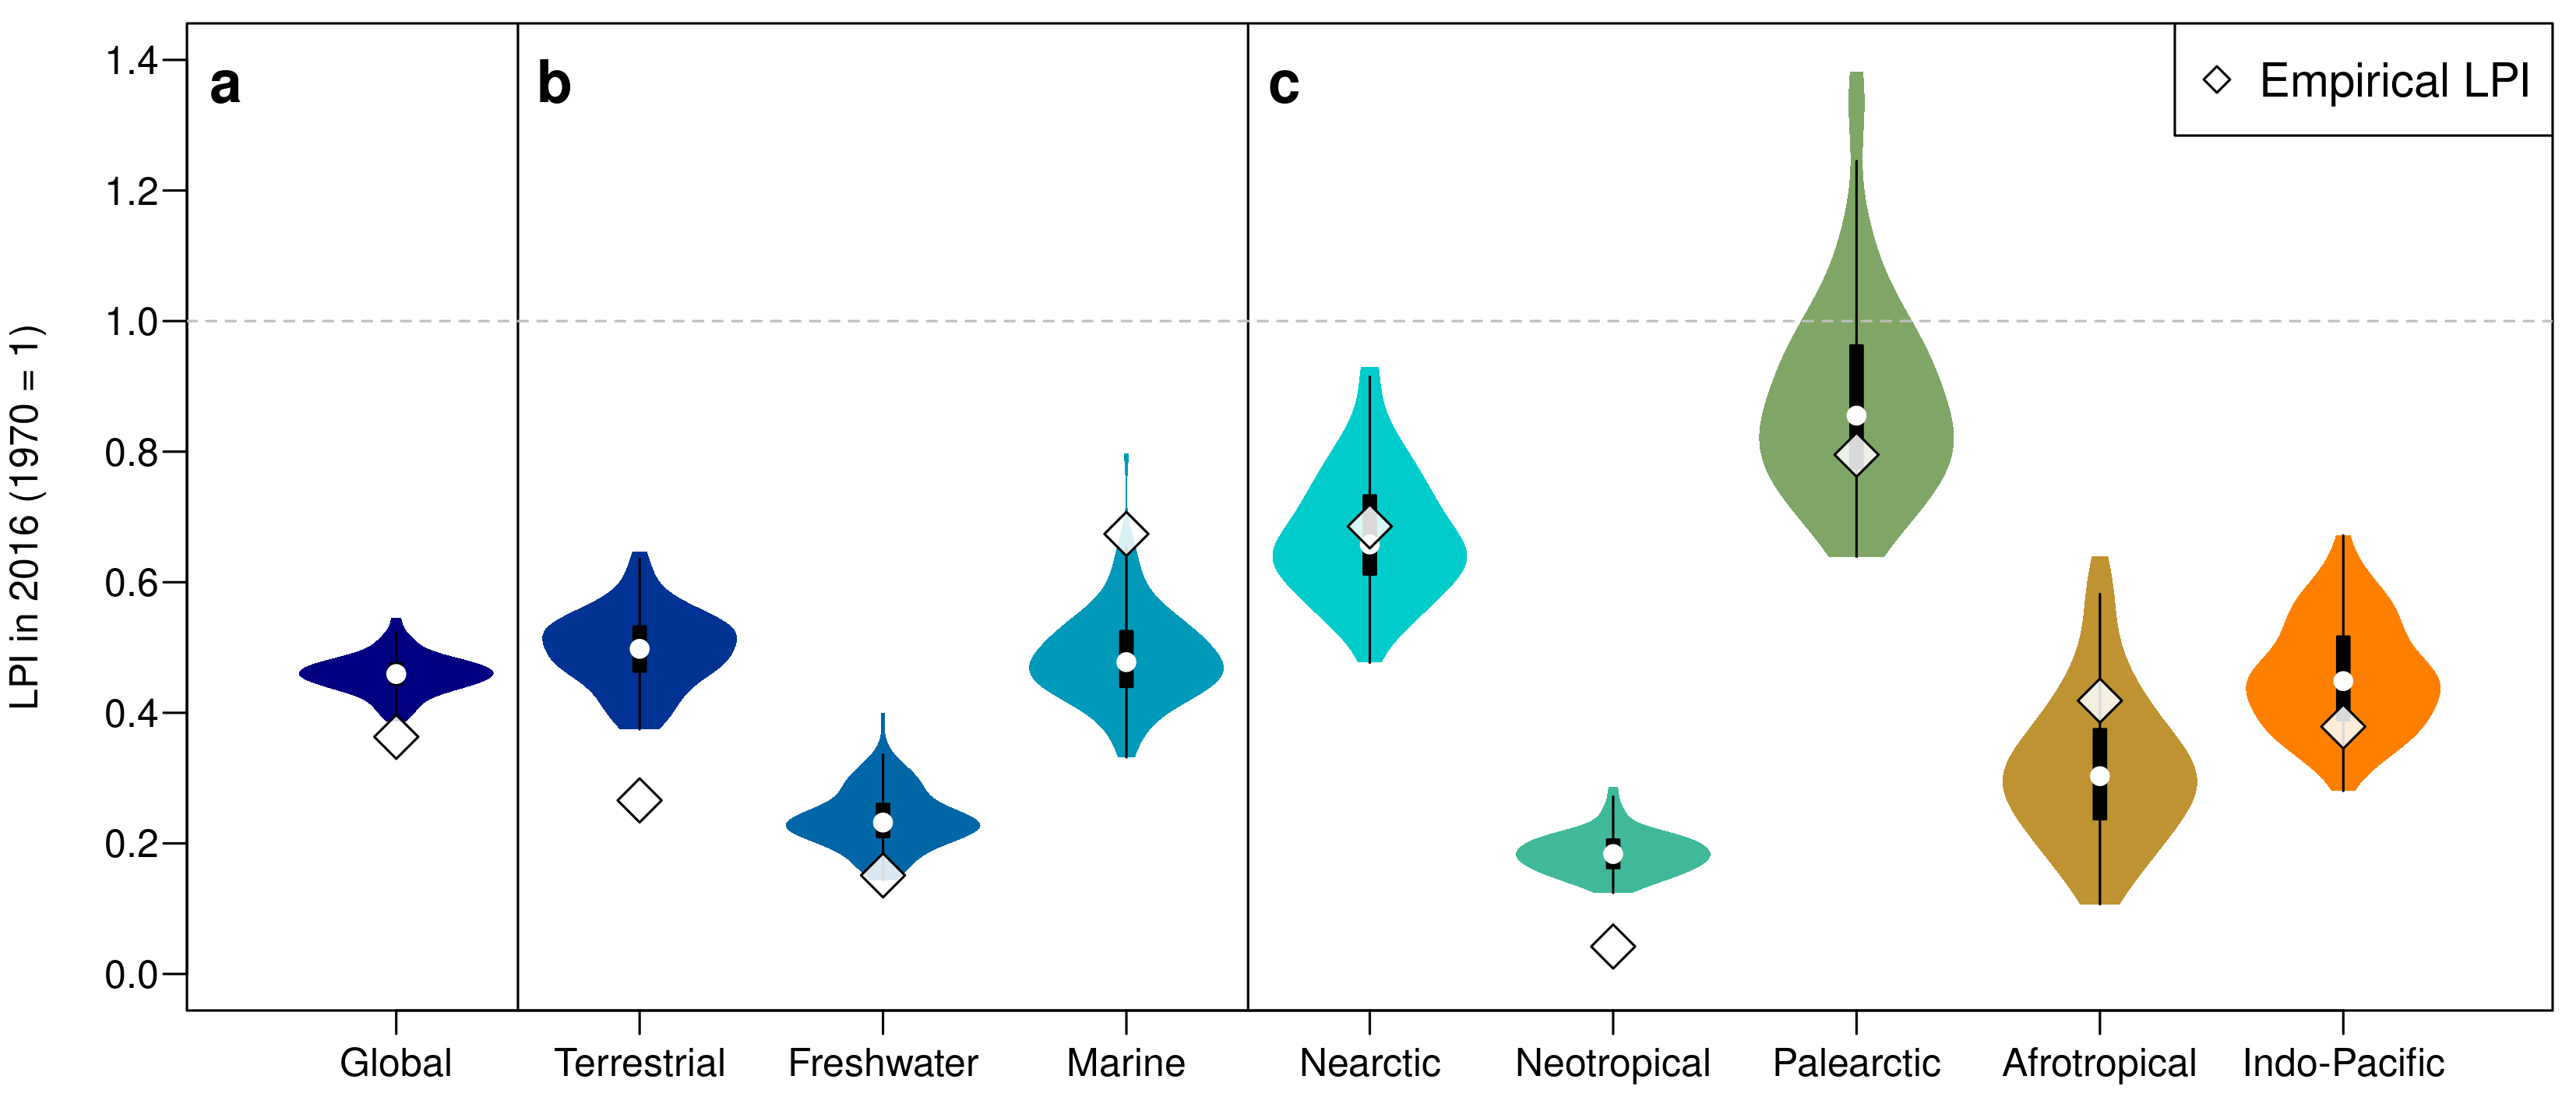

R code for this plot:
# Begin by installing and loading the 'vioplot' package to make violin plots
install.packages("vioplot")
library(vioplot)

#####################################
#                                   #
#             Global data           #
#                                   #
#####################################

# Load the data for the empirical and reshuffled global LPI
Global_lpi <-  read.table("LPI_global_empirical.txt",header=TRUE,sep="\t", na.strings="NA", dec=".", strip.white=TRUE)
Global <-  read.table("LPI_global_null.txt",header=TRUE,sep="\t", na.strings="NA", dec=".", strip.white=TRUE)


#####################################
#                                   #
#         Planetary systems         #
#                                   #
#####################################

# Load the data for the empirical and reshuffled terrestrial LPI
TR_lpi <-  read.table("LPI_terrestrial_empirical.txt",header=TRUE,sep="\t", na.strings="NA", dec=".", strip.white=TRUE)
TR <-  read.table("LPI_terrestrial_null.txt",header=TRUE,sep="\t", na.strings="NA", dec=".", strip.white=TRUE)

# Load the data for the empirical and reshuffled freshwater LPI
FW_lpi <-  read.table("LPI_freshwater_empirical.txt",header=TRUE,sep="\t", na.strings="NA", dec=".", strip.white=TRUE)
FW <-  read.table("LPI_freshwater_null.txt",header=TRUE,sep="\t", na.strings="NA", dec=".", strip.white=TRUE)

# Load the data for the empirical and reshuffled marine LPI
MR_lpi <-  read.table("LPI_marine_empirical.txt",header=TRUE,sep="\t", na.strings="NA", dec=".", strip.white=TRUE)
MR <-  read.table("LPI_marine_null1.txt",header=TRUE,sep="\t", na.strings="NA", dec=".", strip.white=TRUE)


#####################################
#                                   #
#     Biogeographical realms        #
#                                   #
#####################################

# Load the data for the empirical and reshuffled Afrotropical LPI
Afro_lpi <-  read.table("LPI_Afro_empirical.txt",header=TRUE,sep="\t", na.strings="NA", dec=".", strip.white=TRUE)
Afro <-  read.table("LPI_Afro_null.txt",header=TRUE,sep="\t", na.strings="NA", dec=".", strip.white=TRUE)

# Load the data for the empirical and reshuffled Nearctic LPI
Near_lpi <-  read.table("LPI_Near_empirical.txt",header=TRUE,sep="\t", na.strings="NA", dec=".", strip.white=TRUE)
Near <-  read.table("LPI_Near_null.txt",header=TRUE,sep="\t", na.strings="NA", dec=".", strip.white=TRUE)

# Load the data for the empirical and reshuffled Neotropical LPI
Neo_lpi <-  read.table("LPI_Neo_empirical.txt",header=TRUE,sep="\t", na.strings="NA", dec=".", strip.white=TRUE)
Neo <-  read.table("LPI_Neo_null.txt",header=TRUE,sep="\t", na.strings="NA", dec=".", strip.white=TRUE)

# Load the data for the empirical and reshuffled INdo-Pacific LPI
Indo_lpi <-  read.table("LPI_Indo_empirical.txt",header=TRUE,sep="\t", na.strings="NA", dec=".", strip.white=TRUE)
Indo <-  read.table("LPI_Indo_null.txt",header=TRUE,sep="\t", na.strings="NA", dec=".", strip.white=TRUE)

# Load the data for the empirical and reshuffled Palearctic LPI
Pale_lpi <-  read.table("LPI_Pale_empirical.txt",header=TRUE,sep="\t", na.strings="NA", dec=".", strip.white=TRUE)
Pale <-  read.table("LPI_Pale_null.txt",header=TRUE,sep="\t", na.strings="NA", dec=".", strip.white=TRUE)

#########################################################################

# Combine the final LPI as columns of the simulated data 

Nulls <- cbind(Global[,dim(Global)[2]],
			TR[,dim(TR)[2]],
			FW[,dim(FW)[2]],
			MR[,dim(MR)[2]],
			Near[,dim(Near)[2]],
			Neo[,dim(Neo)[2]],
			Pale[,dim(Pale)[2]],
			Afro[,dim(Afro)[2]],
			Indo[,dim(Indo)[2]])

# Add columns names to the simulated data
colnames(Nulls) <- c("Global","Terrestrial","Freshwater","Marine",
	"Nearctic", "Neotropical", "Palearctic", "Afrotropical", "Indo-Pacific")


#########################################################################

# Combine the final LPI as columns of the empirical (i.e. Observed) data 

Obs <- cbind(Global_lpi$LPI_final[dim(Global_lpi)[1]],
			TR_lpi$LPI_final[dim(Global_lpi)[1]],
			FW_lpi$LPI_final[dim(Global_lpi)[1]],
			MR_lpi$LPI_final[dim(Global_lpi)[1]],
			Near_lpi$LPI_final[dim(Global_lpi)[1]],
			Neo_lpi$LPI_final[dim(Global_lpi)[1]],
			Pale_lpi$LPI_final[dim(Global_lpi)[1]],
			Afro_lpi$LPI_final[dim(Global_lpi)[1]],
			Indo_lpi$LPI_final[dim(Global_lpi)[1]])

# Define the colour ramp
cols <- colorRampPalette(c(rgb(0,0,0.5,1),rgb(0,0.8,0.8,1),rgb(1,0.5,0,1)),interpolate="linear")(9)


# Set up the plot and dimensions
png(filename="Figure5.png",width=28,height=12,units="cm",res=300)

# Define plot margins
par(mai=c(0.4,0.8,0.1,0.1))

# Make the base violin plot of the simulated data (replicates are iterations)
vioplot(Nulls, ylim=c(0,1.4),las=1,col=cols, main="",ylab="LPI in 2016 (1970 = 1)",cex.axis=1, cex.lab= 1.6, mgp=c(1.6,0.6,0),border=NA)

# Add the empirical values as diamonds
points(1:9,Obs, pch=23, col="black",bg=rgb(1,1,1,0.85), cex=2)

# Add vertical lines to separate the components of the plot
abline(v=c(1.5,4.5)); abline(h=1, col="grey",lty=2)

# Label the sub-panels
text (c(0.3,1.65,4.65),c(1.3,1.3,1.3), c("a","b","c"),cex=1.5, font=2,pos=3)

# Add a legend
legend("topright", "Empirical LPI", pch=23, col="black",bg=rgb(1,1,1,0.85), cex=1.2)

# Close plot device and save image to file
dev.off()

